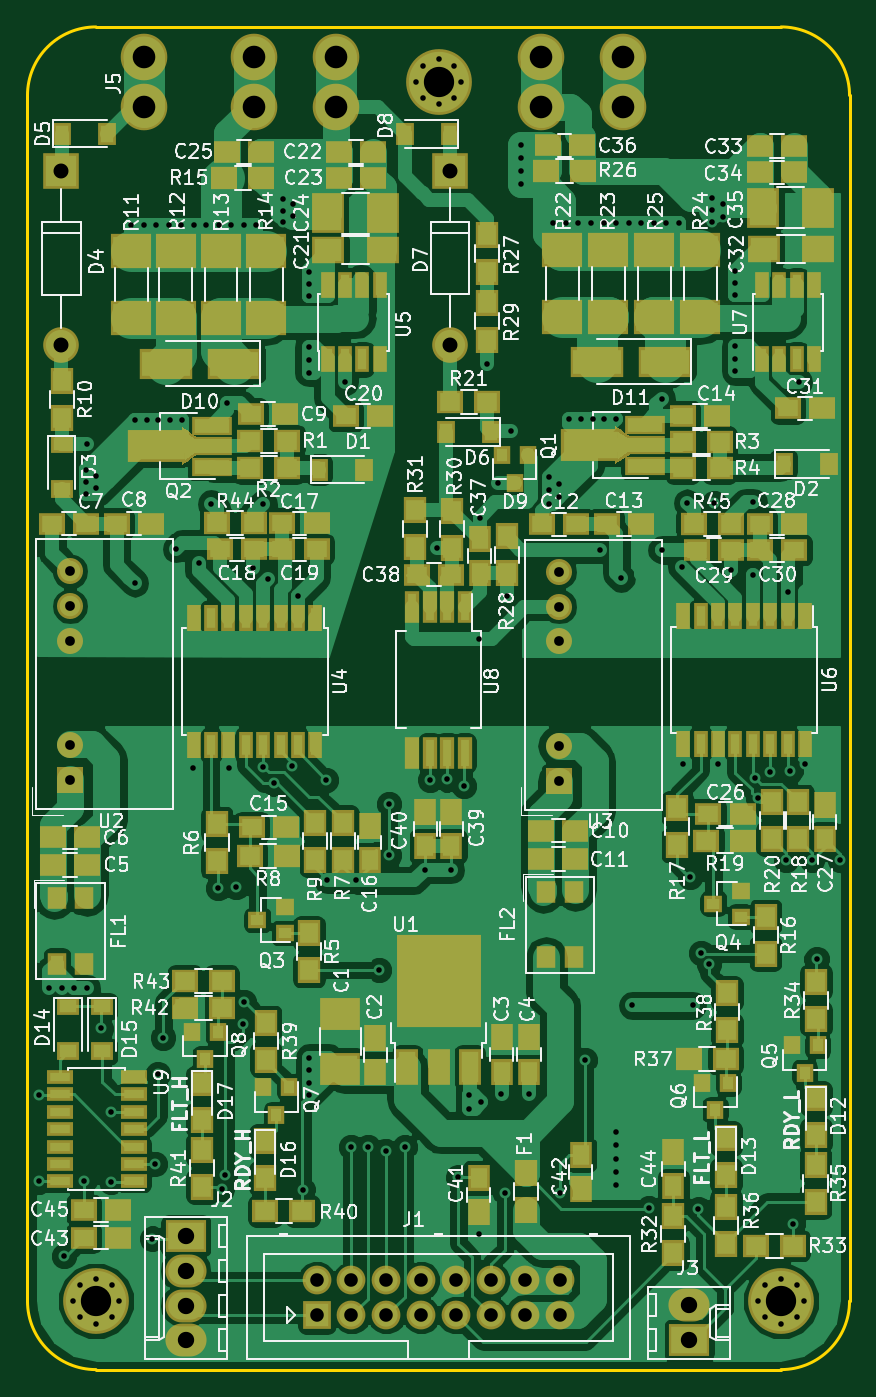
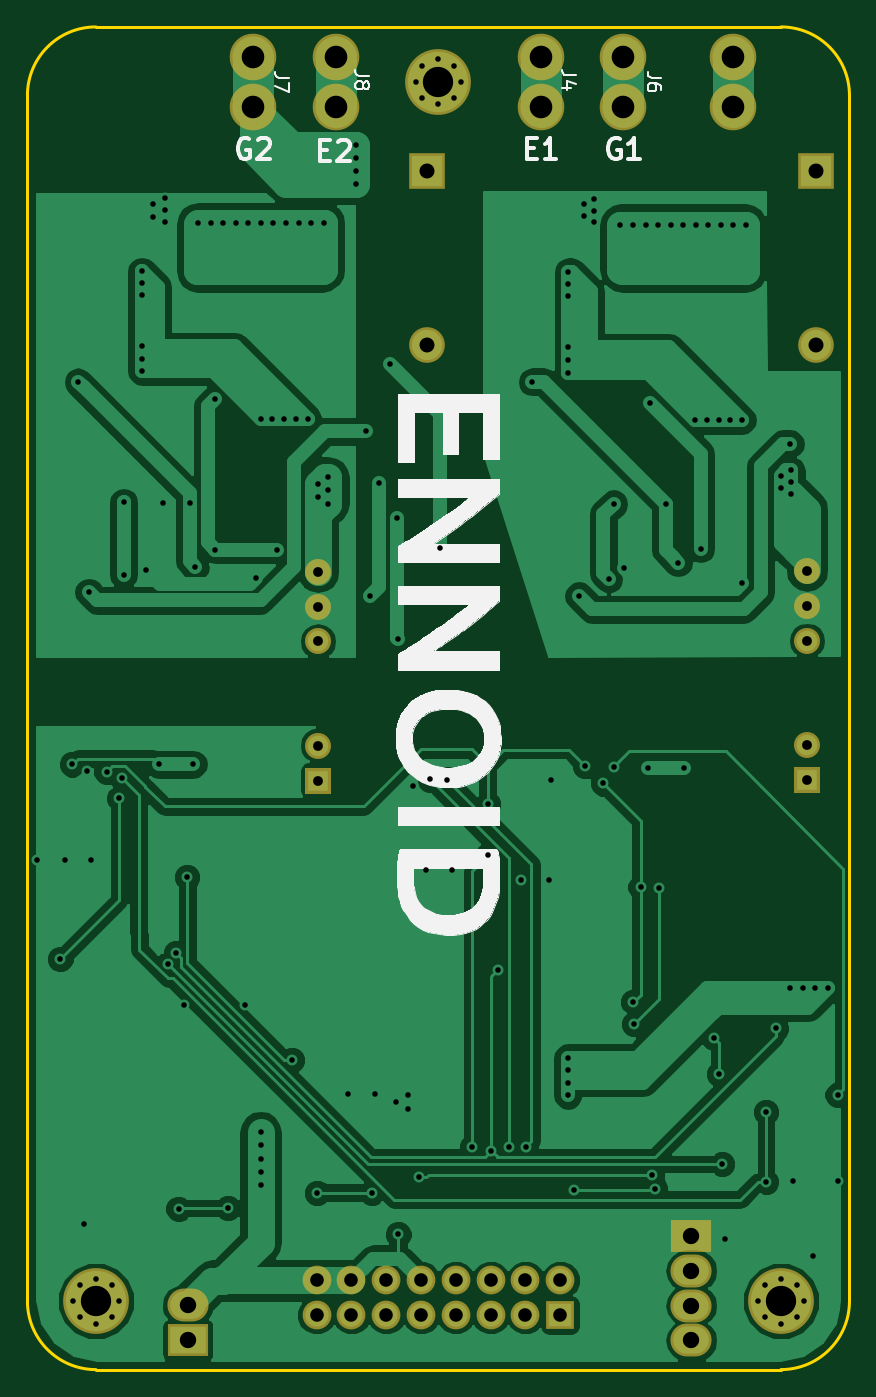
Circuit board: 8 layer files. Board 60.0 x 98.0 mm.
- bottom_copper: ENNOID Dual Gate Driver-B.Cu.gbl (70213 bytes)
- bottom_mask: ENNOID Dual Gate Driver-B.Mask.gbs (2649 bytes)
- bottom_silk: ENNOID Dual Gate Driver-B.SilkS.gbo (22900 bytes)
- outline: ENNOID Dual Gate Driver-Edge.Cuts.gm1 (968 bytes)
- top_copper: ENNOID Dual Gate Driver-F.Cu.gtl (169567 bytes)
- top_mask: ENNOID Dual Gate Driver-F.Mask.gts (11648 bytes)
- top_silk: ENNOID Dual Gate Driver-F.SilkS.gto (129668 bytes)
- drill: ENNOID Dual Gate Driver.drl (3589 bytes)

=== bottom_copper: ENNOID Dual Gate Driver-B.Cu.gbl (70213 bytes, source omitted) ===
=== bottom_mask: ENNOID Dual Gate Driver-B.Mask.gbs ===
G04 #@! TF.GenerationSoftware,KiCad,Pcbnew,no-vcs-found-9413793~61~ubuntu17.10.1*
G04 #@! TF.CreationDate,2017-12-18T18:39:30-05:00*
G04 #@! TF.ProjectId,ENNOID Dual Gate Driver,454E4E4F4944204475616C2047617465,rev?*
G04 #@! TF.SameCoordinates,Original*
G04 #@! TF.FileFunction,Soldermask,Bot*
G04 #@! TF.FilePolarity,Negative*
%FSLAX46Y46*%
G04 Gerber Fmt 4.6, Leading zero omitted, Abs format (unit mm)*
G04 Created by KiCad (PCBNEW no-vcs-found-9413793~61~ubuntu17.10.1) date Mon Dec 18 18:39:30 2017*
%MOMM*%
%LPD*%
G01*
G04 APERTURE LIST*
%ADD10C,1.100000*%
%ADD11C,4.800000*%
%ADD12O,2.600000X2.600000*%
%ADD13R,2.600000X2.600000*%
%ADD14O,3.000000X2.400000*%
%ADD15R,3.000000X2.400000*%
%ADD16C,3.400000*%
%ADD17C,2.100000*%
%ADD18R,2.100000X2.100000*%
%ADD19O,1.900000X1.900000*%
%ADD20R,1.900000X1.900000*%
G04 APERTURE END LIST*
D10*
X31166726Y-2833274D03*
X30000000Y-2350000D03*
X28833274Y-2833274D03*
X28350000Y-4000000D03*
X28833274Y-5166726D03*
X30000000Y-5650000D03*
X31166726Y-5166726D03*
X31650000Y-4000000D03*
D11*
X30000000Y-4000000D03*
D10*
X6166726Y-91833274D03*
X5000000Y-91350000D03*
X3833274Y-91833274D03*
X3350000Y-93000000D03*
X3833274Y-94166726D03*
X5000000Y-94650000D03*
X6166726Y-94166726D03*
X6650000Y-93000000D03*
D11*
X5000000Y-93000000D03*
X55000000Y-93000000D03*
D10*
X56650000Y-93000000D03*
X56166726Y-94166726D03*
X55000000Y-94650000D03*
X53833274Y-94166726D03*
X53350000Y-93000000D03*
X53833274Y-91833274D03*
X55000000Y-91350000D03*
X56166726Y-91833274D03*
D12*
X2463800Y-23228300D03*
D13*
X2463800Y-10528300D03*
X30848360Y-10513060D03*
D12*
X30848360Y-23213060D03*
D14*
X11544300Y-95872300D03*
X11544300Y-93332300D03*
X11544300Y-90792300D03*
D15*
X11544300Y-88252300D03*
D14*
X48298100Y-93306900D03*
D15*
X48298100Y-95846900D03*
D16*
X22500000Y-5830000D03*
X22500000Y-2170000D03*
X8500000Y-5830000D03*
X8500000Y-2170000D03*
X16500000Y-5830000D03*
X16500000Y-2170000D03*
X43500000Y-5830000D03*
X43500000Y-2170000D03*
X37500000Y-2170000D03*
X37500000Y-5830000D03*
D17*
X38887400Y-91478100D03*
X38887400Y-94018100D03*
X36347400Y-91478100D03*
X36347400Y-94018100D03*
X33807400Y-91478100D03*
X33807400Y-94018100D03*
X31267400Y-91478100D03*
X31267400Y-94018100D03*
X28727400Y-91478100D03*
X28727400Y-94018100D03*
X26187400Y-91478100D03*
X26187400Y-94018100D03*
X23647400Y-91478100D03*
X23647400Y-94018100D03*
X21107400Y-91478100D03*
D18*
X21107400Y-94018100D03*
D19*
X3098800Y-39725600D03*
X3098800Y-42265600D03*
X3098800Y-44805600D03*
X3098800Y-52425600D03*
D20*
X3098800Y-54965600D03*
X38785800Y-55003700D03*
D19*
X38785800Y-52463700D03*
X38785800Y-44843700D03*
X38785800Y-42303700D03*
X38785800Y-39763700D03*
M02*

=== bottom_silk: ENNOID Dual Gate Driver-B.SilkS.gbo (22900 bytes, source omitted) ===
=== outline: ENNOID Dual Gate Driver-Edge.Cuts.gm1 ===
G04 #@! TF.GenerationSoftware,KiCad,Pcbnew,no-vcs-found-9413793~61~ubuntu17.10.1*
G04 #@! TF.CreationDate,2017-12-18T18:39:30-05:00*
G04 #@! TF.ProjectId,ENNOID Dual Gate Driver,454E4E4F4944204475616C2047617465,rev?*
G04 #@! TF.SameCoordinates,Original*
G04 #@! TF.FileFunction,Profile,NP*
%FSLAX46Y46*%
G04 Gerber Fmt 4.6, Leading zero omitted, Abs format (unit mm)*
G04 Created by KiCad (PCBNEW no-vcs-found-9413793~61~ubuntu17.10.1) date Mon Dec 18 18:39:30 2017*
%MOMM*%
%LPD*%
G01*
G04 APERTURE LIST*
%ADD10C,0.200000*%
G04 APERTURE END LIST*
D10*
X5000000Y-98000000D02*
G75*
G02X0Y-93000000I0J5000000D01*
G01*
X55000000Y0D02*
G75*
G02X60000000Y-5000000I0J-5000000D01*
G01*
X0Y-5000000D02*
X0Y-93000000D01*
X60000000Y-93000000D02*
G75*
G02X55000000Y-98000000I-5000000J0D01*
G01*
X5000000Y-98000000D02*
X55000000Y-98000000D01*
X55000000Y0D02*
X5000000Y0D01*
X60000000Y-93000000D02*
X60000000Y-5000000D01*
X0Y-5000000D02*
G75*
G02X5000000Y0I5000000J0D01*
G01*
M02*

=== top_copper: ENNOID Dual Gate Driver-F.Cu.gtl (169567 bytes, source omitted) ===
=== top_mask: ENNOID Dual Gate Driver-F.Mask.gts (11648 bytes, source omitted) ===
=== top_silk: ENNOID Dual Gate Driver-F.SilkS.gto (129668 bytes, source omitted) ===
=== drill: ENNOID Dual Gate Driver.drl ===
M48
;DRILL file {KiCad no-vcs-found-9413793~61~ubuntu17.10.1} date Mon Dec 18 18:42:30 2017
;FORMAT={2:4/ absolute / inch / suppress leading zeros}
FMAT,2
INCH,TZ
T1C0.016
T2C0.028
T3C0.039
T4C0.043
T5C0.047
T6C0.065
T7C0.087
%
G90
G05
M72
T1
X340Y-30680
X340Y-33175
X620Y-27620
X980Y-27620
X1050Y-35310
X1340Y-27620
X1630Y-33170
X1680Y-12740
X1680Y-13080
X1680Y-13420
X1700Y-11980
X1700Y-27620
X1980Y-12900
X1980Y-13240
X2120Y-28780
X2400Y-31185
X2400Y-33180
X2980Y-5680
X3080Y-11300
X3080Y-15980
X3340Y-5680
X3420Y-11300
X3590Y-34820
X3655Y-32675
X3700Y-5680
X3740Y-30080
X3760Y-11300
X3900Y-29040
X4060Y-5680
X4100Y-11300
X4280Y-15000
X4420Y-5680
X4440Y-11300
X4750Y-21285
X4780Y-5680
X4920Y-15400
X5140Y-5680
X5280Y-13700
X5480Y-24740
X5500Y-5680
X5580Y-33380
X5680Y-32999
X5740Y-10800
X5780Y-21305
X5860Y-5680
X6000Y-24720
X6200Y-28660
X6215Y-28020
X6220Y-5680
X6480Y-15560
X6580Y-5680
X6780Y-13700
X6780Y-21260
X6920Y-15860
X7080Y-21737
X7340Y-4940
X7340Y-5280
X7340Y-5620
X7601Y-21240
X7640Y-5100
X7640Y-5440
X7780Y-16340
X7910Y-33410
X8080Y-7040
X8080Y-7380
X8080Y-7720
X8080Y-9200
X8080Y-9560
X8080Y-9940
X8100Y-29620
X8100Y-29980
X8100Y-30340
X8100Y-30700
X8585Y-21645
X8620Y-24500
X9120Y-10200
X9300Y-32180
X9440Y-24520
X9780Y-32180
X10105Y-27100
X10300Y-32300
X10390Y-23800
X10395Y-22330
X10840Y-32180
X11420Y-24220
X11570Y-21630
X11760Y-14960
X12050Y-21625
X12160Y-24220
X12380Y-33060
X12540Y-21815
X12700Y-31080
X12700Y-30680
X12960Y-34700
X12980Y-17580
X13000Y-14100
X13040Y-30900
X13200Y-9680
X13520Y-13120
X13620Y-30675
X13720Y-33500
X13780Y-16360
X13900Y-11620
X14180Y-3400
X14180Y-3760
X14180Y-4140
X14180Y-4500
X14405Y-30665
X14980Y-12940
X14980Y-13320
X14980Y-13700
X15100Y-5640
X15280Y-13140
X15280Y-13520
X15300Y-33500
X15460Y-5640
X15560Y-11280
X15820Y-5640
X15900Y-11280
X16020Y-29680
X16200Y-5640
X16240Y-11280
X16440Y-15020
X16560Y-5640
X16580Y-11280
X16920Y-5640
X16920Y-11280
X16920Y-31760
X16920Y-32140
X16920Y-32520
X16920Y-32900
X16920Y-33280
X17060Y-15840
X17280Y-5640
X17380Y-28120
X17640Y-5640
X17860Y-33940
X18000Y-5640
X18220Y-10680
X18220Y-15020
X18360Y-5640
X18720Y-5640
X18800Y-15520
X18850Y-21190
X18960Y-13680
X19032Y-24435
X19120Y-28120
X19280Y-33960
X19361Y-26610
X19578Y-26938
X19680Y-4920
X19680Y-5260
X19680Y-5600
X19740Y-13680
X19855Y-21190
X20000Y-5100
X20000Y-5460
X20220Y-15600
X20340Y-7020
X20340Y-7360
X20340Y-7700
X20340Y-9180
X20340Y-9540
X20340Y-9900
X20860Y-15740
X20860Y-13660
X20907Y-21588
X20983Y-22169
X21345Y-21405
X21790Y-23935
X21860Y-16240
X21922Y-21390
X21995Y-34405
X22160Y-10200
X22335Y-21190
X22550Y-23925
X22675Y-26780
X23350Y-23940
X11161Y-1575
X11352Y-1115
X11352Y-2034
X11811Y-925
X11811Y-2224
X12270Y-1115
X12270Y-2034
X12461Y-1575
X1319Y-36614
X1509Y-36155
X1509Y-37074
X1969Y-35965
X1969Y-37264
X2428Y-36155
X2428Y-37074
X2618Y-36614
X21004Y-36614
X21194Y-36155
X21194Y-37074
X21654Y-35965
X21654Y-37264
X22113Y-36155
X22113Y-37074
X22303Y-36614
T2
X1220Y-15640
X1220Y-16640
X1220Y-17640
X1220Y-20640
X1220Y-21640
X15270Y-15655
X15270Y-16655
X15270Y-17655
X15270Y-20655
X15270Y-21655
T3
X8310Y-36015
X8310Y-37015
X9310Y-36015
X9310Y-37015
X10310Y-36015
X10310Y-37015
X11310Y-36015
X11310Y-37015
X12310Y-36015
X12310Y-37015
X13310Y-36015
X13310Y-37015
X14310Y-36015
X14310Y-37015
X15310Y-36015
X15310Y-37015
T4
X12145Y-4139
X12145Y-9139
X970Y-4145
X970Y-9145
T5
X4545Y-34745
X4545Y-35745
X4545Y-36745
X4545Y-37745
X19015Y-36735
X19015Y-37735
T6
X14764Y-854
X14764Y-2295
X8858Y-854
X8858Y-2295
X17126Y-854
X17126Y-2295
X6496Y-854
X6496Y-2295
X3346Y-854
X3346Y-2295
T7
X11811Y-1575
X1969Y-36614
X21654Y-36614
T0
M30

